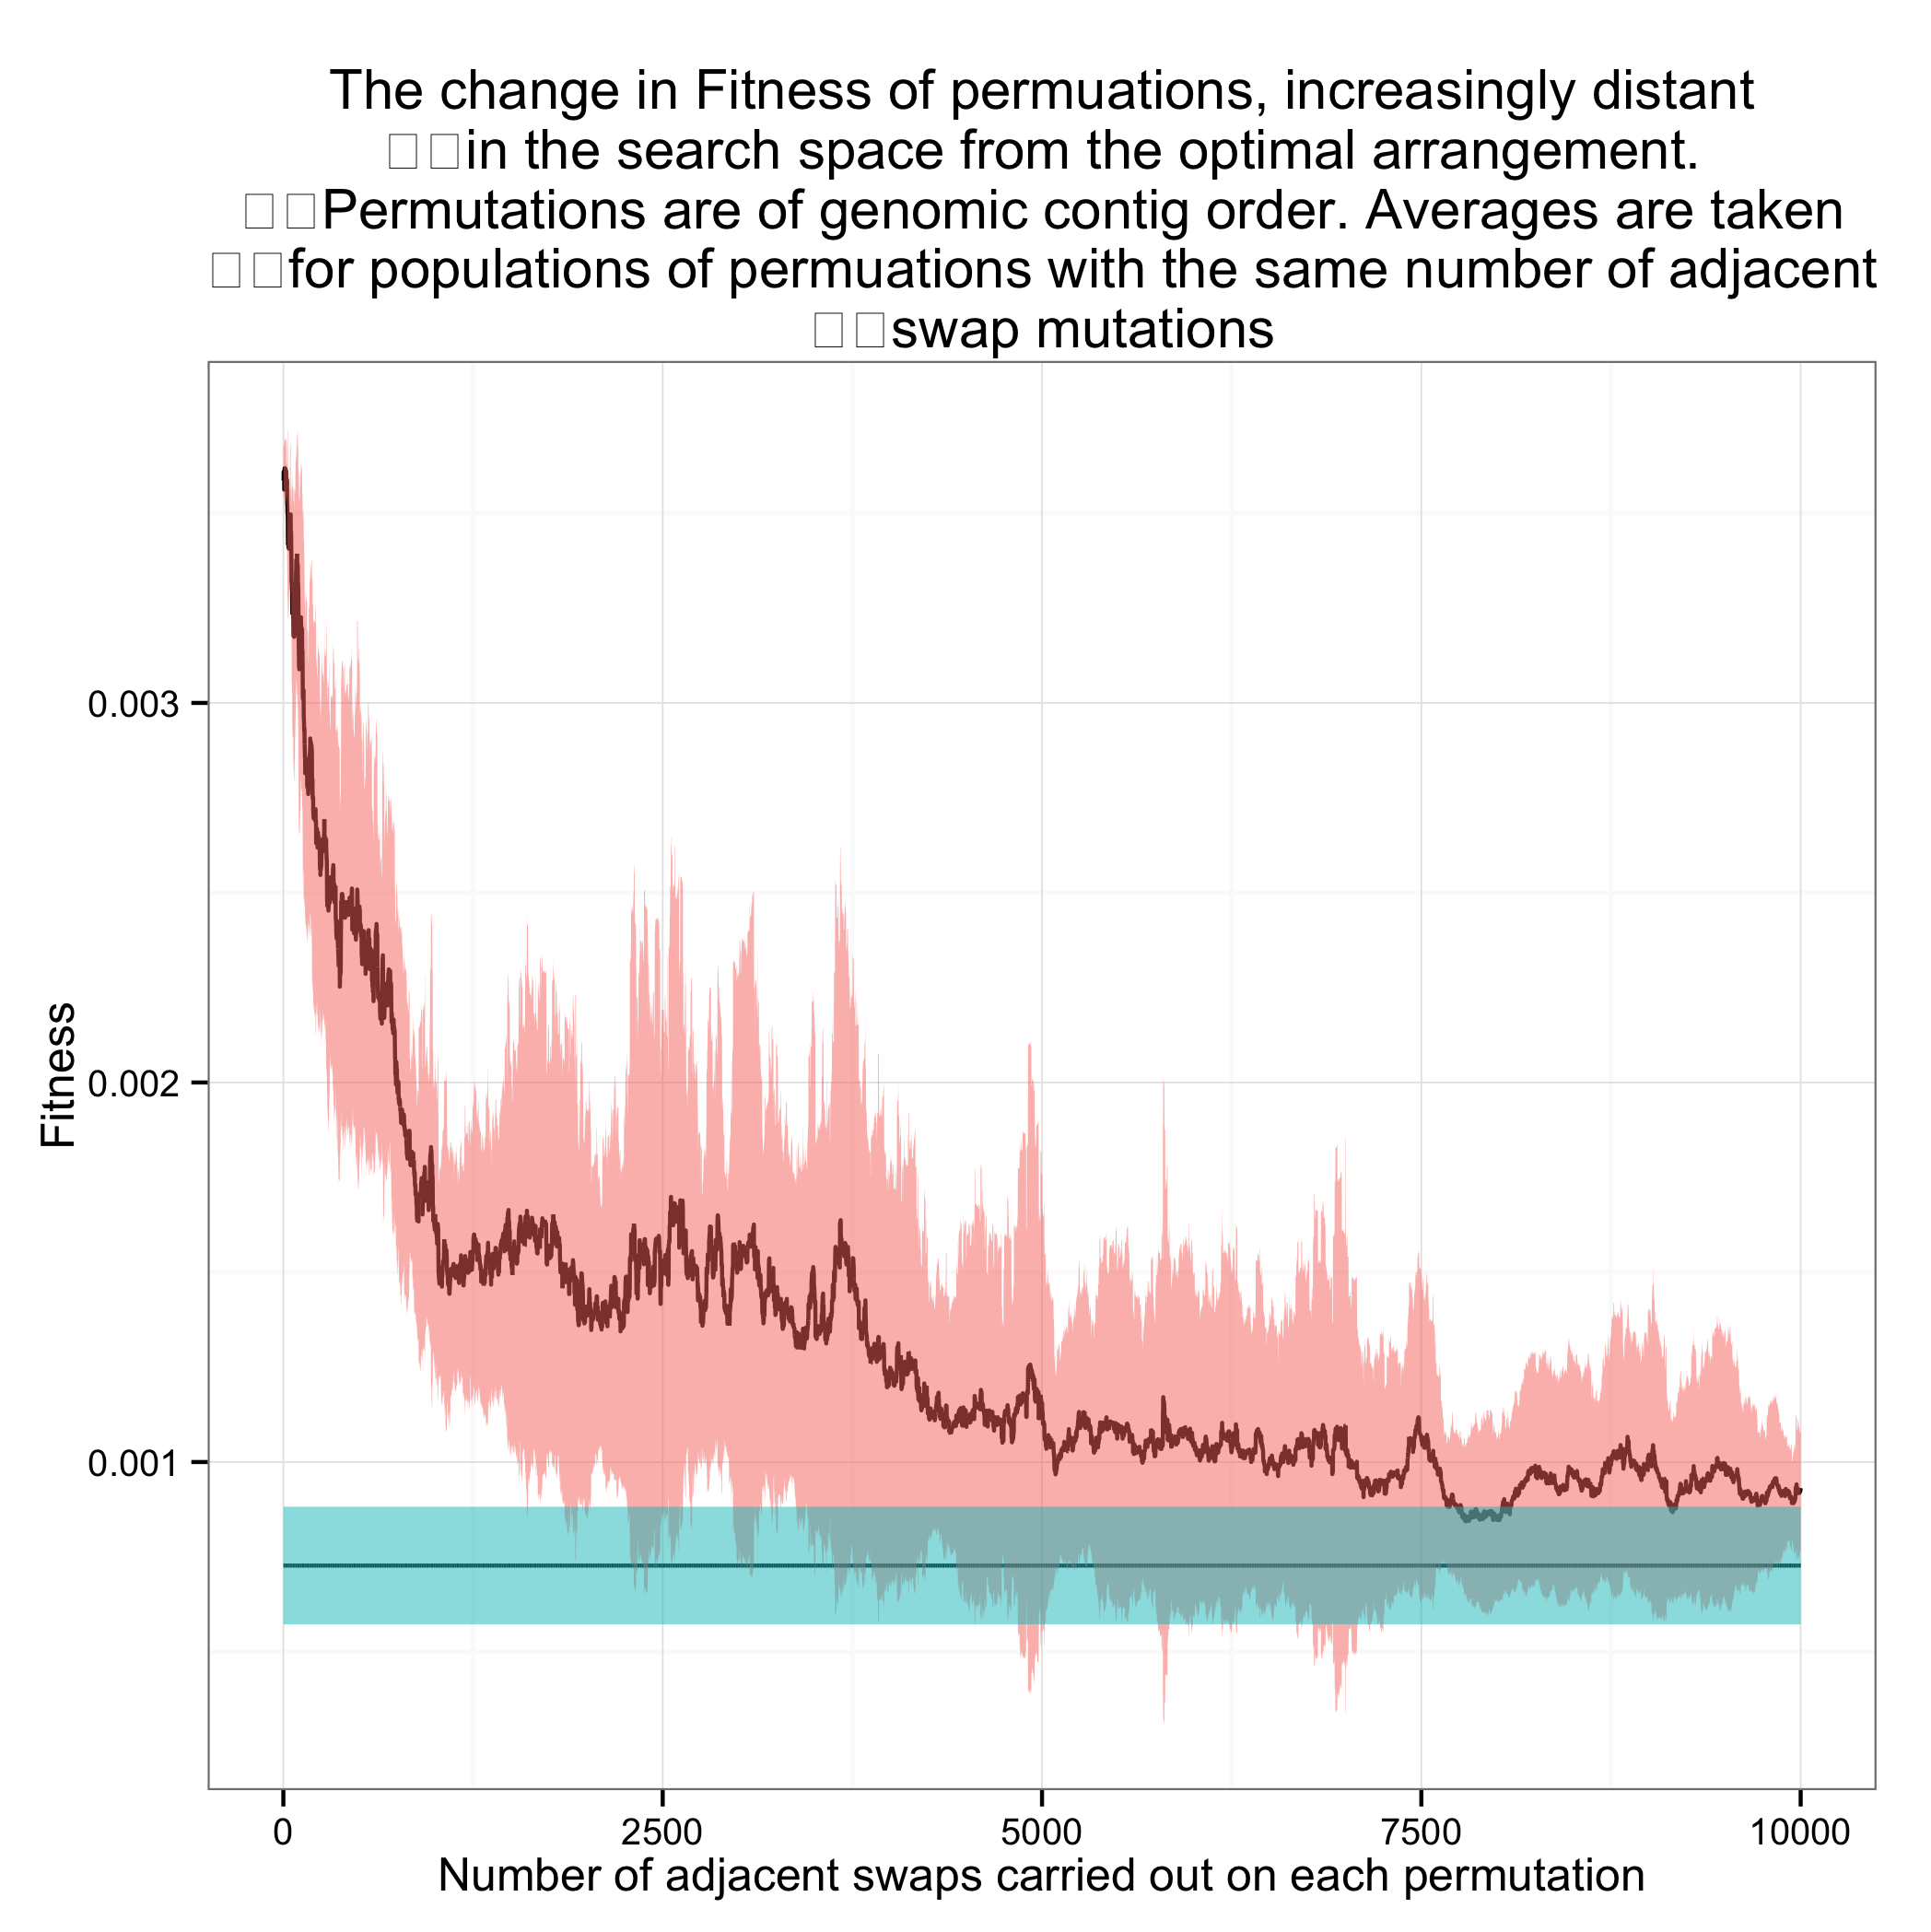

Source data for this figure (header and first rows):
population, Fitness, shuffled
1, 0.003586, 0.0007848
1, 0.003586, 0.0006793
1, 0.003586, 0.0005805
1, 0.003586, 0.0009538
1, 0.003586, 0.0005088
1, 0.003586, 0.0009879
1, 0.003586, 0.0007842
1, 0.003586, 0.0006909
1, 0.003586, 0.0005967
1, 0.003586, 0.0007055
2, 0.003586
2, 0.003807
2, 0.003586
2, 0.003586
2, 0.003586
2, 0.003586
2, 0.003586
2, 0.003586
2, 0.003586
2, 0.003586
3, 0.003586
3, 0.003803
3, 0.003586
3, 0.003586
3, 0.003586
3, 0.003596
3, 0.003586
3, 0.003586
3, 0.003596
3, 0.003586
4, 0.003586
4, 0.003803
4, 0.003586
4, 0.003586
4, 0.003586
4, 0.003596
4, 0.003586
4, 0.003586
4, 0.003596
4, 0.003586
5, 0.003586
5, 0.003803
5, 0.003586
5, 0.003586
5, 0.003586
5, 0.003596
5, 0.003586
5, 0.003586
5, 0.003596
5, 0.003586
6, 0.003586
6, 0.003803
6, 0.003125
6, 0.003586
6, 0.003586
6, 0.003596
6, 0.003586
6, 0.003586
6, 0.00358
6, 0.003586
... 99,940 more rows
